4-way image classification set "Natural_environment_Based_on_LS-RCNN" from GitHub (gitergo/Datasets); label vocabulary: cercospora leaf spot gray leaf spot, common rust, northern leaf blight, healthy.

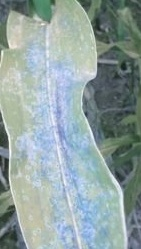
Label: common rust

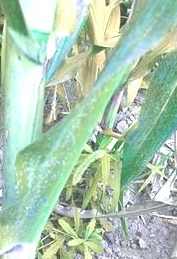
Label: common rust

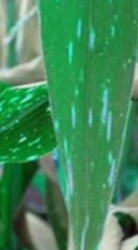
Label: cercospora leaf spot gray leaf spot

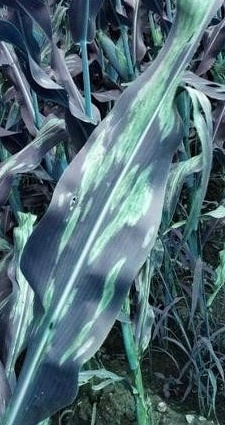
Label: northern leaf blight

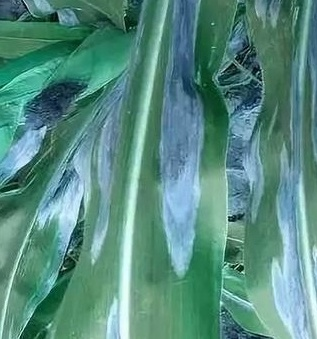
Label: northern leaf blight

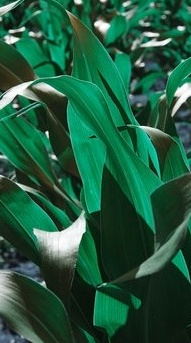
Label: healthy
